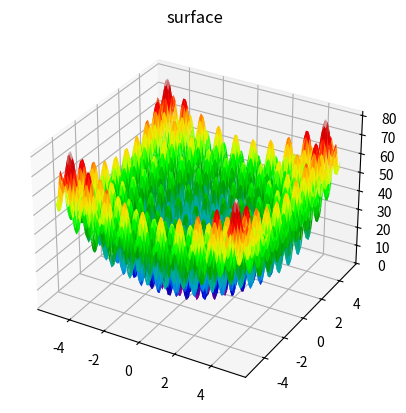

Recreate this plot in Python.
import numpy as np
import matplotlib.pyplot as plt
import matplotlib

LB = -5.12
UB = 5.12
funcName = "Rastrigin"


def func(x, a=10):
    dim = len(x)
    return a * dim + np.sum([(xi ** 2 - a * np.cos(2 * np.pi * xi)) for xi in x])


def generate_points(min_val, max_val, num_points):
    return np.linspace(min_val, max_val, num_points)


if __name__ == "__main__":
    dimension, amount_of_points = 2, 100
    X = generate_points(-5.12, 5.12, amount_of_points)
    Y = generate_points(-5.12, 5.12, amount_of_points)

    A = [[X[x] for _ in range(amount_of_points)]
         for x in range(amount_of_points)]
    B = [[Y[y] for y in range(amount_of_points)]
         for _ in range(amount_of_points)]
    C = [[func([X[x], Y[y]]) for y in range(amount_of_points)]
         for x in range(amount_of_points)]

    fig = plt.figure()
    ax = plt.axes(projection='3d')
    ax.plot_surface(np.array(A), np.array(B), np.array(C), rstride=1, cstride=1, cmap=matplotlib.cm.nipy_spectral,
                    edgecolor='none', linewidth=0.1)
    ax.set_title('surface')
    plt.show()
